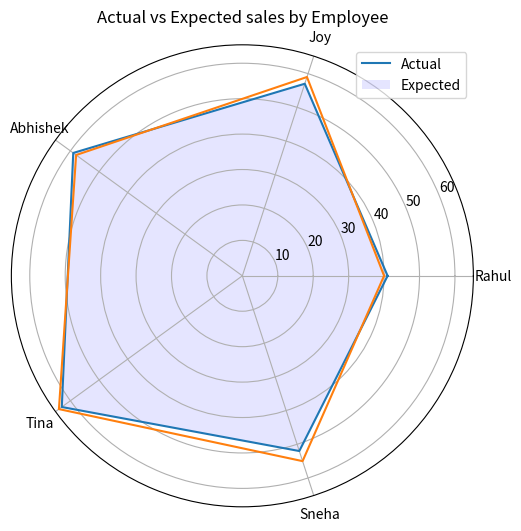

This chart was generated by the following Python code:
import matplotlib.pyplot as plt
import numpy as np

employee = ["Rahul", "Joy", "Abhishek",
            "Tina", "Sneha"]

actual = [41, 57, 59, 63, 52, 41]
expected = [40, 59, 58, 64, 55, 40]

# Initialing the spiderplot by
# setting figure size and polar
# projection
plt.figure(figsize=(10, 6))
plt.subplot(polar=True)

theta = np.linspace(0, 2 * np.pi, len(actual))

# Arranging the grid into number
# of sales into equal parts in
# degrees
lines, labels = plt.thetagrids(range(0, 360, int(360 / len(employee))),
                               (employee))

# Plot actual sales graph
plt.plot(theta, actual)
plt.fill(theta, actual, 'b', alpha=0.1)

# Plot expected sales graph
plt.plot(theta, expected)

# Add legend and title for the plot
plt.legend(labels=('Actual', 'Expected'),
           loc=1)
plt.title("Actual vs Expected sales by Employee")

# Dsiplay the plot on the screen
plt.show()
